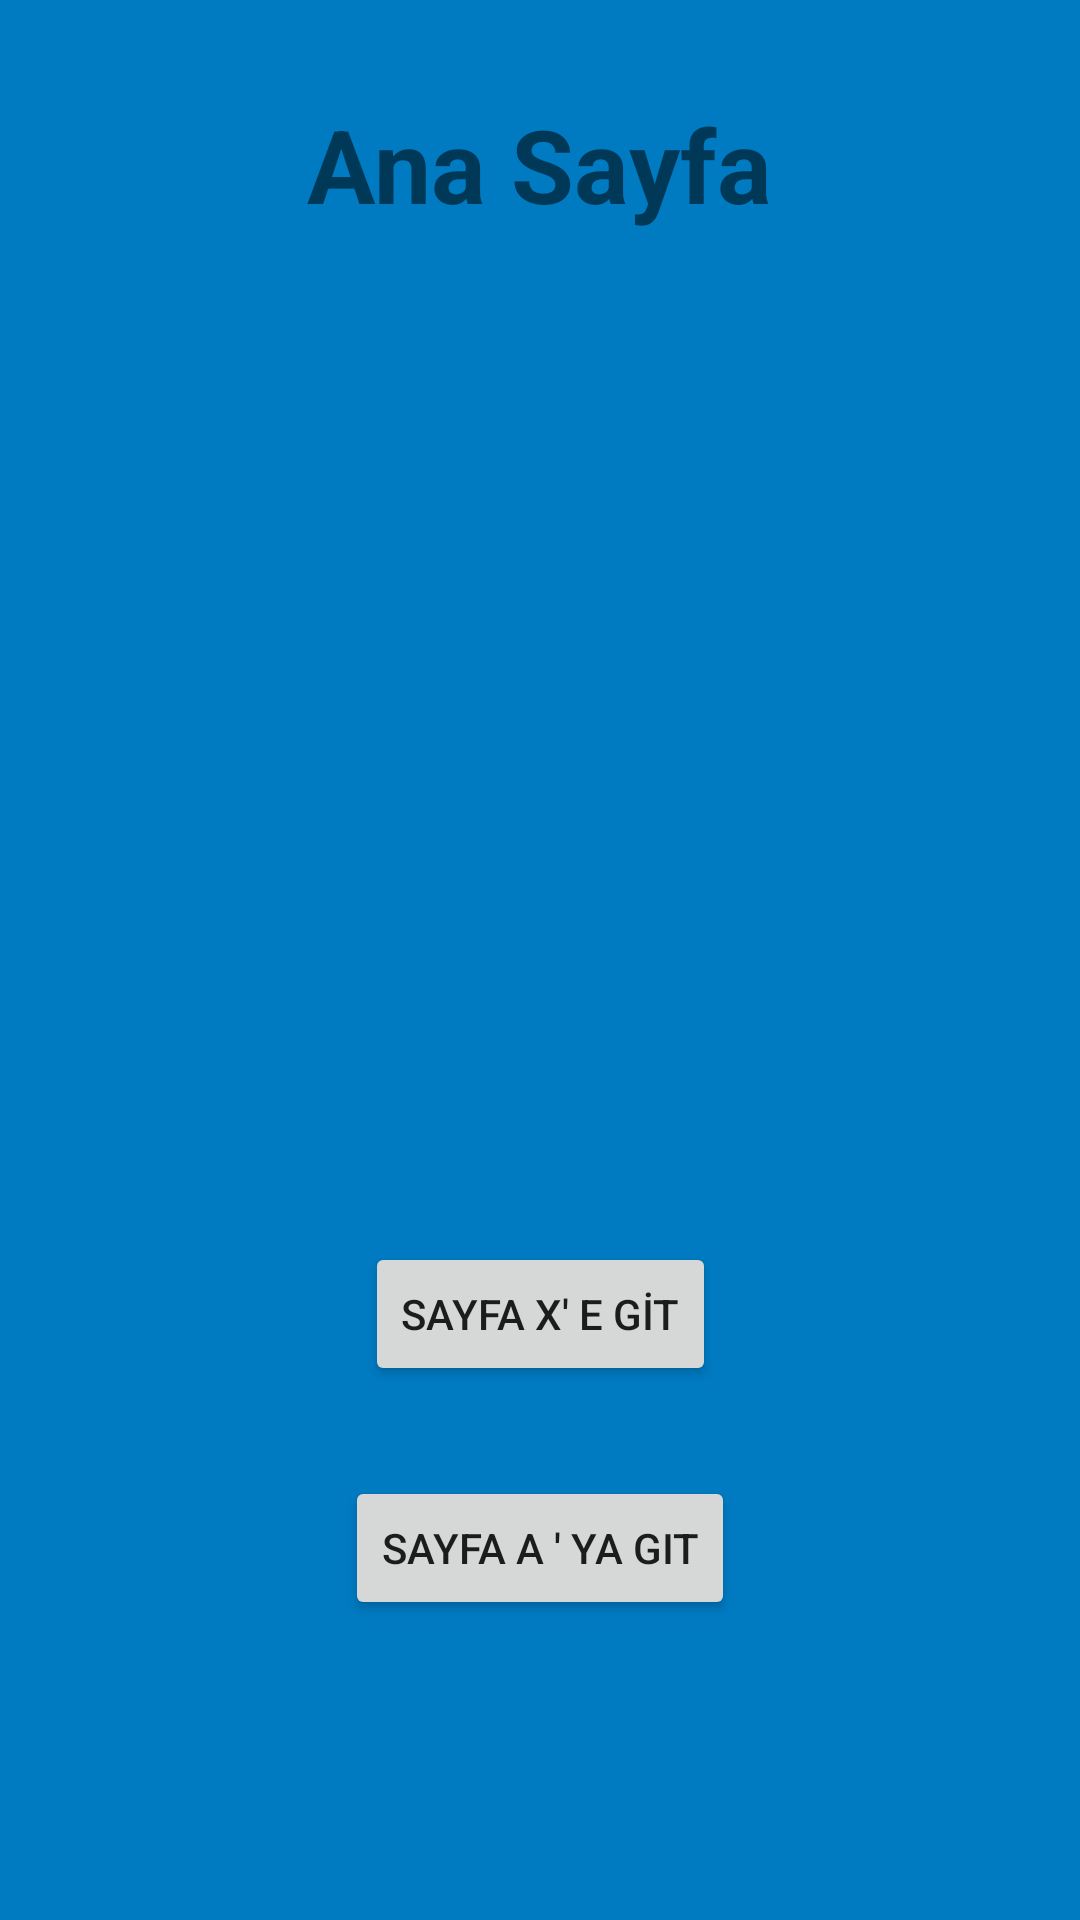

The Android layout XML behind this screen, and the referenced resources:
<!-- AndroidManifest.xml: application theme Theme.Odev4 -->
<!-- res/layout/fragment_ana_sayfa.xml -->
<?xml version="1.0" encoding="utf-8"?>
<androidx.constraintlayout.widget.ConstraintLayout xmlns:android="http://schemas.android.com/apk/res/android"
    xmlns:app="http://schemas.android.com/apk/res-auto"
    xmlns:tools="http://schemas.android.com/tools"
    android:layout_width="match_parent"
    android:layout_height="match_parent"
    android:background="@color/blue"
    tools:context=".AnaSayfaFragment">

    <Button
        android:id="@+id/button_anasayfa_a"
        android:layout_width="wrap_content"
        android:layout_height="wrap_content"
        android:layout_marginBottom="100dp"
        android:text="Sayfa A ' ya Git"
        app:layout_constraintBottom_toBottomOf="parent"
        app:layout_constraintEnd_toEndOf="parent"
        app:layout_constraintHorizontal_bias="0.5"
        app:layout_constraintStart_toStartOf="parent" />

    <TextView
        android:id="@+id/textView3"
        android:layout_width="wrap_content"
        android:layout_height="wrap_content"
        android:layout_marginTop="32dp"
        android:text="Ana Sayfa"
        android:textSize="34sp"
        android:textStyle="bold"
        app:layout_constraintEnd_toEndOf="parent"
        app:layout_constraintHorizontal_bias="0.5"
        app:layout_constraintStart_toStartOf="parent"
        app:layout_constraintTop_toTopOf="parent" />

    <Button
        android:id="@+id/button_anasayfa_x"
        android:layout_width="wrap_content"
        android:layout_height="wrap_content"
        android:layout_marginTop="291dp"
        android:layout_marginBottom="30dp"
        android:text="SAYFA X' E GİT"
        app:layout_constraintBottom_toTopOf="@+id/button_anasayfa_a"
        app:layout_constraintEnd_toEndOf="parent"
        app:layout_constraintHorizontal_bias="0.5"
        app:layout_constraintStart_toStartOf="parent"
        app:layout_constraintTop_toBottomOf="@+id/textView3"
        app:layout_constraintVertical_bias="1.0" />
</androidx.constraintlayout.widget.ConstraintLayout>
<!-- resources referenced by this layout -->
<resources>
  <color name="blue">#007ac1</color>
  <style name="Theme.Odev4" parent="Theme.MaterialComponents.DayNight.DarkActionBar">
          
          <item name="colorPrimary">@color/purple_500</item>
          <item name="colorPrimaryVariant">@color/purple_700</item>
          <item name="colorOnPrimary">@color/white</item>
          
          <item name="colorSecondary">@color/teal_200</item>
          <item name="colorSecondaryVariant">@color/teal_700</item>
          <item name="colorOnSecondary">@color/black</item>
          
          <item name="android:statusBarColor" tools:targetApi="l">?attr/colorPrimaryVariant</item>
          
      </style>
  <color name="purple_500">#FF6200EE</color>
  <color name="purple_700">#FF3700B3</color>
  <color name="white">#FFFFFFFF</color>
  <color name="teal_200">#FF03DAC5</color>
  <color name="teal_700">#FF018786</color>
  <color name="black">#FF000000</color>
</resources>
